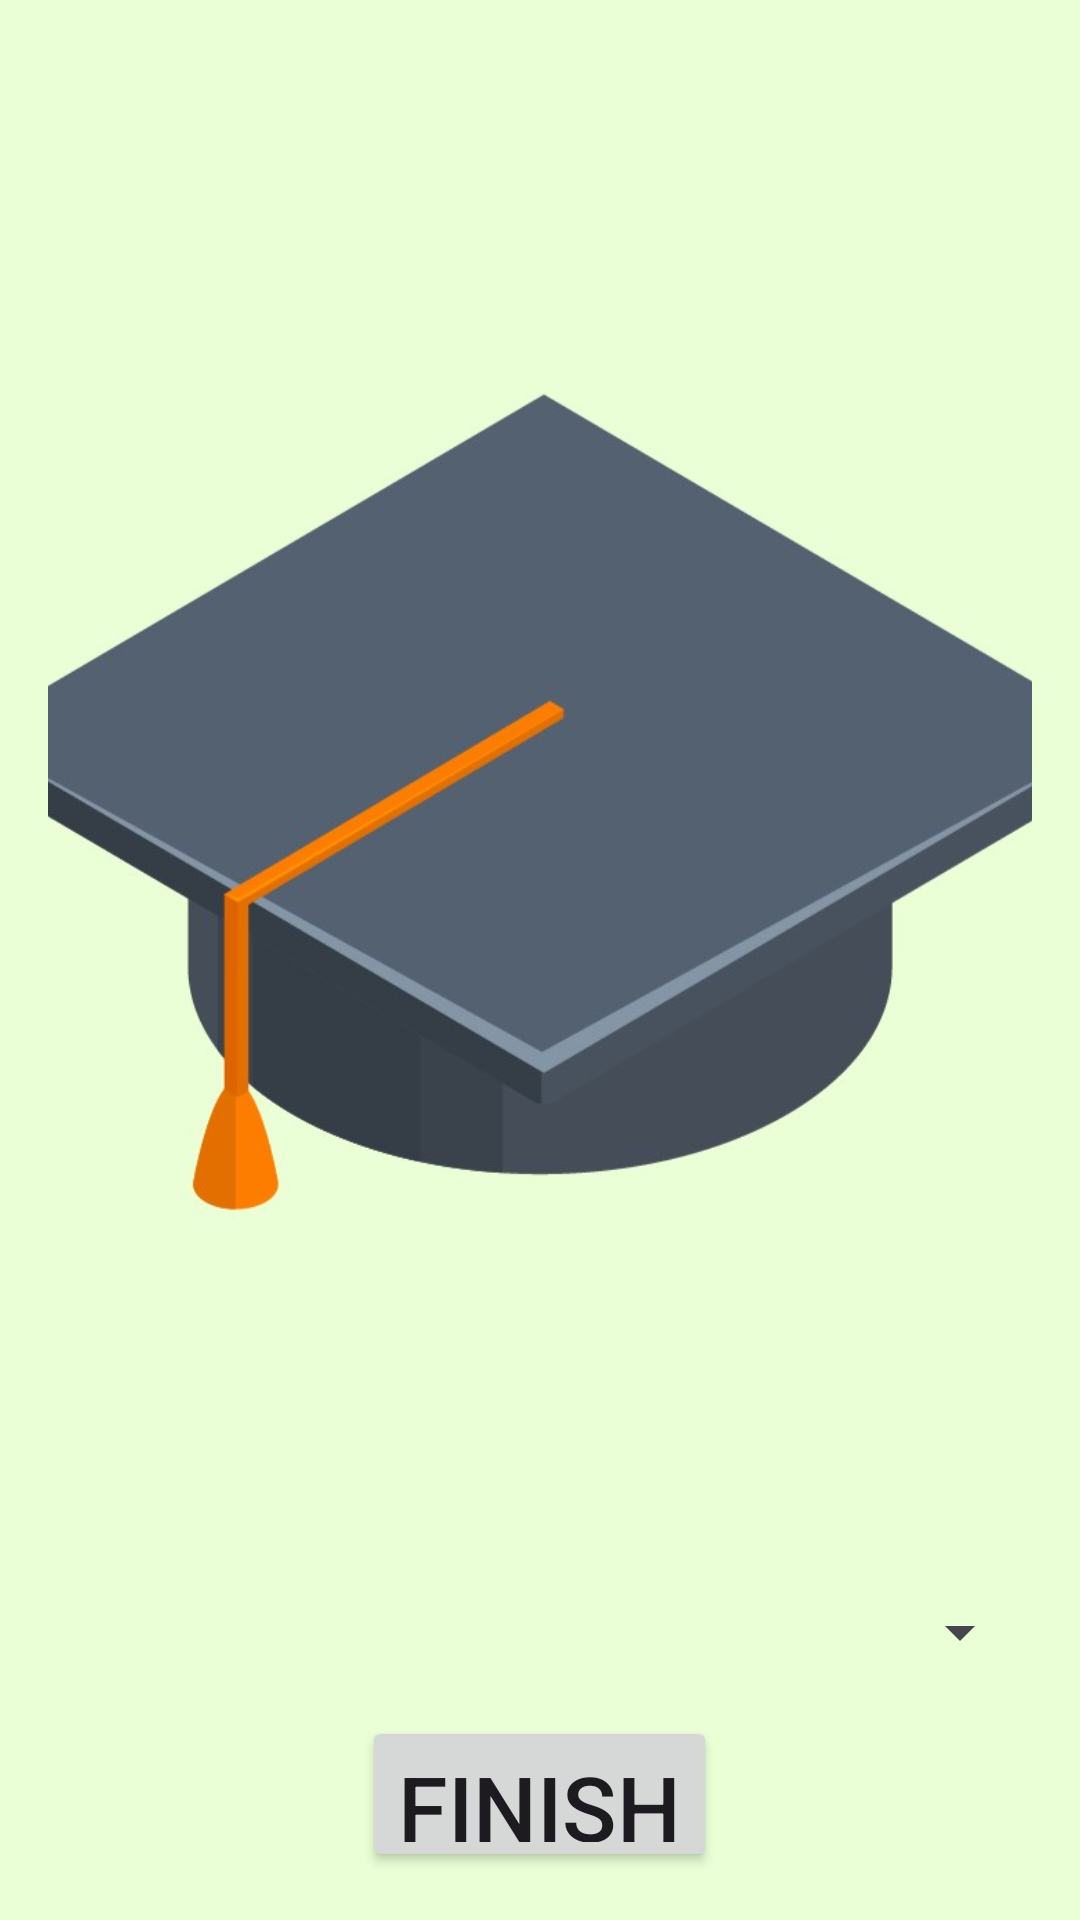

Write the Android layout XML for this screen, with the resource values it uses.
<!-- AndroidManifest.xml: application theme Theme.Material3.Light.NoActionBar -->
<!-- res/layout/activity_enter_completed_courses.xml -->
<LinearLayout xmlns:android="http://schemas.android.com/apk/res/android"
    xmlns:tools="http://schemas.android.com/tools"
    android:layout_width="match_parent"
    android:layout_height="match_parent"
    android:gravity="center"
    android:orientation="vertical"
    android:layout_gravity="center"
    android:padding="16dp"
    android:background="#eaffd6"
    tools:context=".EnterCompletedCoursesActivity">

    <ImageView
        android:id="@+id/imageView"
        android:layout_width="500dp"
        android:layout_height="500dp"
        android:contentDescription="@string/enter_completed_courses"
        android:src="@drawable/hat" />

    <Spinner
        android:id="@+id/spinner"
        android:layout_width="match_parent"
        android:layout_height="wrap_content"
        android:layout_marginTop="16dp"
        android:textAlignment="center"
        />
    <Button
        android:id="@+id/buttonSubmit"
        android:layout_width="wrap_content"
        android:layout_height="wrap_content"
        android:layout_marginTop="16dp"
        android:textSize="30sp"
        android:text="@string/finish" />

</LinearLayout>
<!-- resources referenced by this layout -->
<resources>
  <!-- drawable hat: jpg bitmap (drawable, 50460 bytes) -->
  <string name="enter_completed_courses">Enter Completed Courses</string>
  <string name="finish">Finish</string>
</resources>
